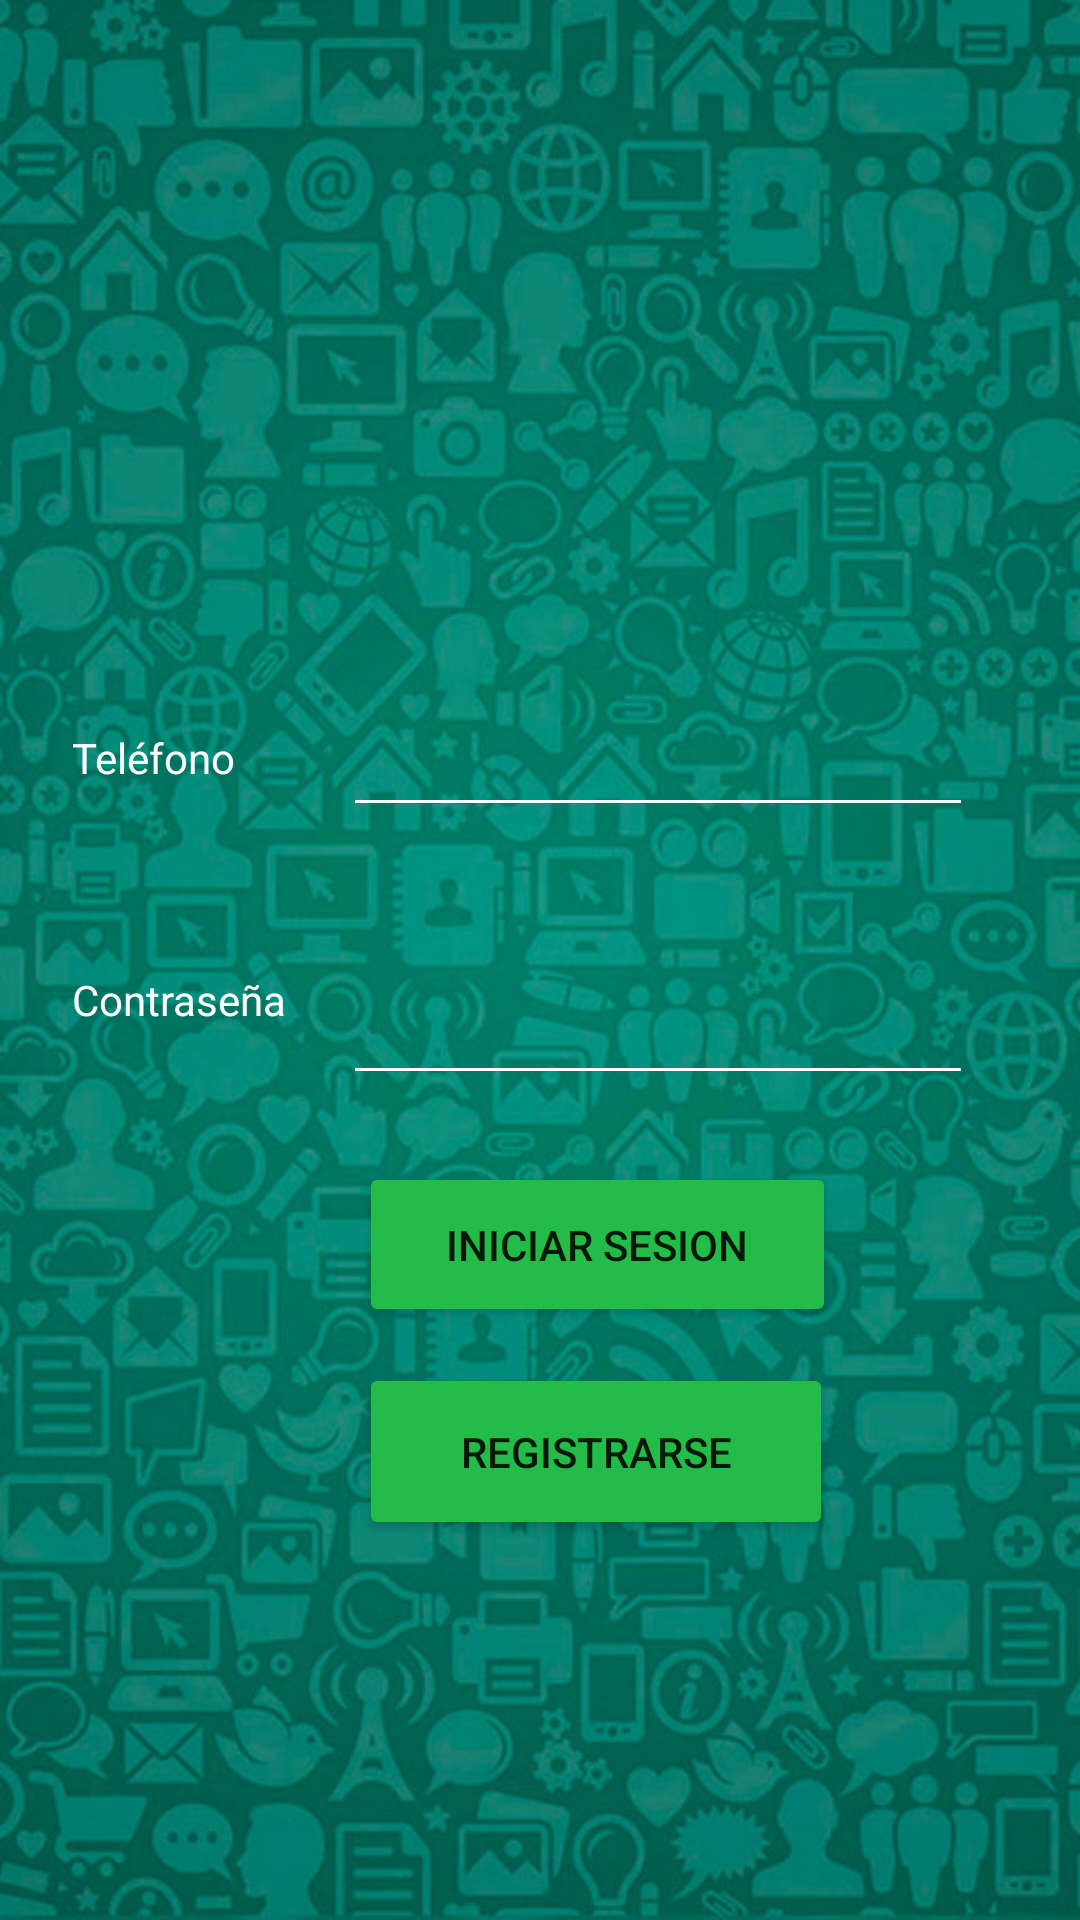

Layout XML and referenced resources for this Android screen:
<!-- AndroidManifest.xml: activity theme Theme.Design.Light.NoActionBar -->
<!-- res/layout/activity_login.xml -->
<?xml version="1.0" encoding="utf-8"?>
<androidx.constraintlayout.widget.ConstraintLayout xmlns:android="http://schemas.android.com/apk/res/android"
    xmlns:app="http://schemas.android.com/apk/res-auto"
    xmlns:tools="http://schemas.android.com/tools"
    android:layout_width="match_parent"
    android:layout_height="match_parent"
    android:background="@drawable/fondo_whatsapp"
    tools:context=".activities.LoginActivity"
    tools:layout_editor_absoluteX="0dp"
    tools:layout_editor_absoluteY="61dp"

    >

    <EditText
        android:id="@+id/txtTelefonoLogin"
        android:layout_width="wrap_content"
        android:layout_height="wrap_content"
        android:layout_marginTop="48dp"
        android:backgroundTint="#FFFFFF"
        android:ems="10"
        android:inputType="textPersonName"
        android:textColor="#FFFFFF"
        app:layout_constraintBottom_toBottomOf="parent"
        app:layout_constraintEnd_toEndOf="@+id/imageView3"
        app:layout_constraintHorizontal_bias="0.0"
        app:layout_constraintStart_toStartOf="@+id/imageView3"
        app:layout_constraintTop_toBottomOf="@+id/imageView3"
        app:layout_constraintVertical_bias="0.1" />

    <EditText
        android:id="@+id/txtPasswordLogin"
        android:layout_width="wrap_content"
        android:layout_height="wrap_content"
        android:layout_marginTop="48dp"
        android:backgroundTint="#FFFFFF"
        android:ems="10"
        android:inputType="textPassword"
        android:textColor="#FFFFFF"
        app:layout_constraintEnd_toEndOf="@+id/txtTelefonoLogin"
        app:layout_constraintHorizontal_bias="1.0"
        app:layout_constraintStart_toStartOf="@+id/txtTelefonoLogin"
        app:layout_constraintTop_toBottomOf="@+id/txtTelefonoLogin" />

    <TextView
        android:id="@+id/textView"
        android:layout_width="wrap_content"
        android:layout_height="wrap_content"
        android:layout_marginEnd="36dp"
        android:text="Teléfono"
        android:textColor="#FFFFFF"
        app:layout_constraintBottom_toBottomOf="@+id/txtTelefonoLogin"
        app:layout_constraintEnd_toStartOf="@+id/txtTelefonoLogin"
        app:layout_constraintTop_toTopOf="@+id/txtTelefonoLogin"
        app:layout_constraintVertical_bias="0.384" />

    <Button
        android:id="@+id/btnAcceder"
        android:layout_width="159dp"
        android:layout_height="55dp"
        android:backgroundTint="#23BC48"
        android:text="Iniciar Sesion"
        android:textColorHighlight="#23BC48"
        app:cornerRadius="300dp"
        app:layout_constraintBottom_toBottomOf="parent"
        app:layout_constraintEnd_toEndOf="@+id/txtPasswordLogin"
        app:layout_constraintHorizontal_bias="0.676"
        app:layout_constraintStart_toStartOf="@+id/textView3"
        app:layout_constraintTop_toTopOf="parent"
        app:layout_constraintVertical_bias="0.662" />

    <Button
        android:id="@+id/btnRegistrarse"
        android:layout_width="158dp"
        android:layout_height="59dp"
        android:backgroundTint="#23BC48"
        android:text="Registrarse"
        android:textColorHighlight="#23BC48"
        app:cornerRadius="300dp"
        app:layout_constraintBottom_toBottomOf="parent"
        app:layout_constraintEnd_toEndOf="@+id/txtPasswordLogin"
        app:layout_constraintHorizontal_bias="0.671"
        app:layout_constraintStart_toStartOf="@+id/textView3"
        app:layout_constraintTop_toBottomOf="@+id/btnAcceder"
        app:layout_constraintVertical_bias="0.086" />

    <TextView
        android:id="@+id/textView3"
        android:layout_width="wrap_content"
        android:layout_height="wrap_content"
        android:text="Contraseña"
        android:textColor="#FFFFFF"
        app:layout_constraintBottom_toBottomOf="@+id/txtPasswordLogin"
        app:layout_constraintStart_toStartOf="@+id/textView"
        app:layout_constraintTop_toTopOf="@+id/txtPasswordLogin"
        app:layout_constraintVertical_bias="0.0" />

    <ImageView
        android:id="@+id/imageView3"
        android:layout_width="140dp"
        android:layout_height="120dp"
        app:layout_constraintBottom_toBottomOf="parent"
        app:layout_constraintEnd_toEndOf="parent"
        app:layout_constraintHorizontal_bias="0.52"
        app:layout_constraintStart_toStartOf="parent"
        app:layout_constraintTop_toTopOf="parent"
        app:layout_constraintVertical_bias="0.05"
        app:srcCompat="@drawable/whatsapp_logo" />

</androidx.constraintlayout.widget.ConstraintLayout>
<!-- resources referenced by this layout -->
<resources>
  <!-- drawable fondo_whatsapp: jpg bitmap (drawable, 116154 bytes) -->
</resources>
